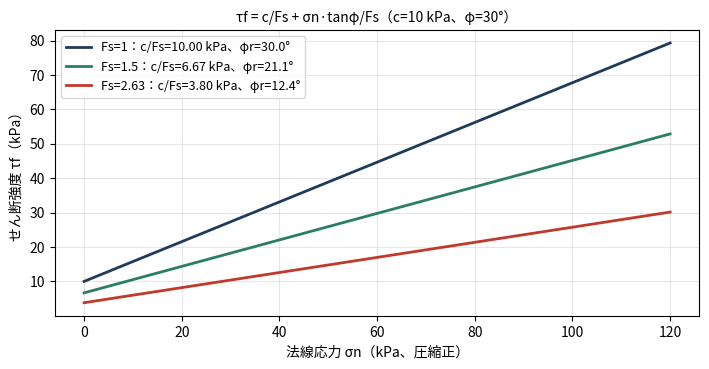
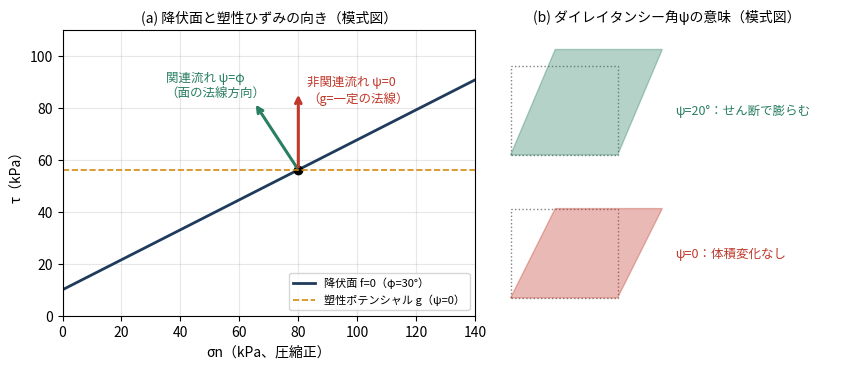
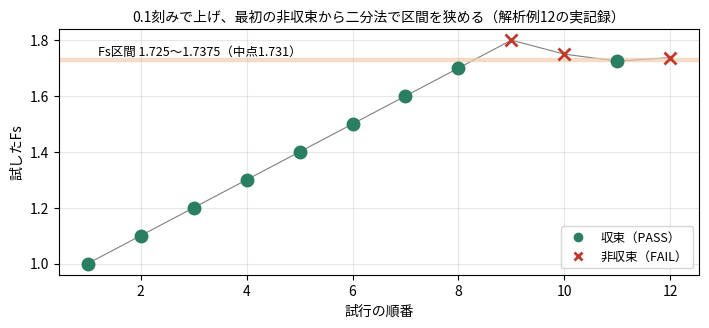
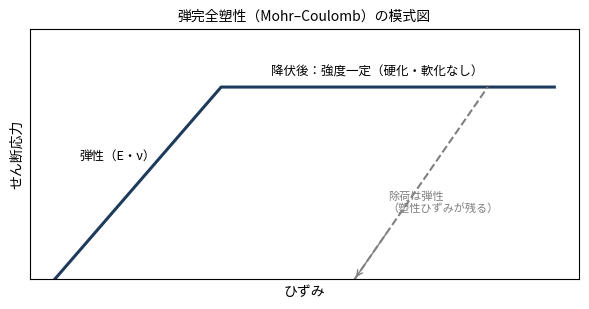

Write the Python code that produced these figures, in order.
# 理論解説図の作図スクリプト（2026-10-22）。旧説明書 図5・p40・p41 の説明図を描き直したもの。
import math, matplotlib
matplotlib.use('Agg')
import matplotlib.pyplot as plt
from matplotlib import font_manager as fm
for f in fm.findSystemFonts():
    if 'NotoSansCJK' in f or 'NotoSansJP' in f: fm.fontManager.addfont(f)
plt.rcParams['font.family']='Noto Sans CJK JP'
C,PHI=10.0,30.0  # 解析例2・第4章の地盤（c=10 kPa、φ=30°）
# 1 強度低減
fig,ax=plt.subplots(figsize=(7.2,3.8),dpi=150); s=[0,120]
for F,col in ((1,'#1f3b5c'),(1.5,'#2a7f62'),(2.63,'#c0392b')):
    cr=C/F; pr=math.degrees(math.atan(math.tan(math.radians(PHI))/F))
    ax.plot(s,[cr+x*math.tan(math.radians(pr)) for x in s],color=col,lw=2,label=f'Fs={F}：c/Fs={cr:.2f} kPa、φr={pr:.1f}°')
ax.set_xlabel('法線応力 σn（kPa、圧縮正）'); ax.set_ylabel('せん断強度 τf（kPa）'); ax.grid(alpha=.3); ax.legend(loc='upper left',fontsize=9)
ax.set_title('τf = c/Fs + σn·tanφ/Fs（c=10 kPa、φ=30°）',fontsize=10); fig.tight_layout(); fig.savefig('th1_mc_srm.png')
# 2 流れ則
fig,(a,b)=plt.subplots(1,2,figsize=(8.6,3.8),dpi=150,gridspec_kw={'width_ratios':[1.25,1]})
P=30; t=math.tan(math.radians(P)); xs=[0,140]; a.plot(xs,[C+x*t for x in xs],color='#1f3b5c',lw=2,label='降伏面 f=0（φ=30°）')
p0=(80,C+80*t); a.plot(*p0,'ko')
L=30; n=(-math.sin(math.radians(P)),math.cos(math.radians(P)))
a.annotate('',xy=(p0[0]+L*n[0],p0[1]+L*n[1]),xytext=p0,arrowprops=dict(arrowstyle='->',color='#2a7f62',lw=2.2))
a.text(p0[0]+L*n[0]-30,p0[1]+L*n[1]+2,'関連流れ ψ=φ\n（面の法線方向）',color='#2a7f62',fontsize=9)
a.annotate('',xy=(p0[0],p0[1]+L),xytext=p0,arrowprops=dict(arrowstyle='->',color='#c0392b',lw=2.2))
a.text(p0[0]+3,p0[1]+L-4,'非関連流れ ψ=0\n（g=一定の法線）',color='#c0392b',fontsize=9)
a.axhline(p0[1],ls='--',color='#d68910',lw=1.2,label='塑性ポテンシャル g（ψ=0）')
a.set_xlim(0,140); a.set_ylim(0,110); a.set_xlabel('σn（kPa、圧縮正）'); a.set_ylabel('τ（kPa）'); a.grid(alpha=.3); a.legend(fontsize=8,loc='lower right')
a.set_title('(a) 降伏面と塑性ひずみの向き（模式図）',fontsize=10)
# (b) ダイレイタンシー：単純せん断で体積が増えるかどうか
for k,(psi,col,lab) in enumerate(((0,'#c0392b','ψ=0：体積変化なし'),(20,'#2a7f62','ψ=20°：せん断で膨らむ'))):
    y0=k*1.6; h=1.0; dx=0.5; dh=dx*math.tan(math.radians(psi))
    b.add_patch(plt.Polygon([(0,y0),(1.2,y0),(1.2,y0+h),(0,y0+h)],fill=False,ls=':',color='gray'))
    b.add_patch(plt.Polygon([(0,y0),(1.2,y0),(1.2+dx,y0+h+dh),(dx,y0+h+dh)],alpha=.35,color=col))
    b.text(1.85,y0+0.45,lab,fontsize=9,color=col)
b.set_xlim(-.1,3.6); b.set_ylim(-.2,3.0); b.axis('off'); b.set_title('(b) ダイレイタンシー角ψの意味（模式図）',fontsize=10)
fig.tight_layout(); fig.savefig('th2_flow.png')
# 3 SRM探索（解析例12の実記録 run.log）
tr=[(1.0,1),(1.1,1),(1.2,1),(1.3,1),(1.4,1),(1.5,1),(1.6,1),(1.7,1),(1.8,0),(1.75,0),(1.725,1),(1.7375,0)]
fig,ax=plt.subplots(figsize=(7.2,3.4),dpi=150)
for i,(f,ok) in enumerate(tr,1):
    ax.plot(i,f,'o' if ok else 'x',color='#2a7f62' if ok else '#c0392b',ms=8,mew=2)
ax.plot(range(1,13),[f for f,_ in tr],color='gray',lw=.8,zorder=0)
ax.axhspan(1.725,1.7375,color='#f5cba7',alpha=.6); ax.text(1.2,1.745,'Fs区間 1.725〜1.7375（中点1.731）',fontsize=9)
ax.plot([],[],'o',color='#2a7f62',label='収束（PASS）'); ax.plot([],[],'x',color='#c0392b',mew=2,label='非収束（FAIL）')
ax.set_xlabel('試行の順番'); ax.set_ylabel('試したFs'); ax.legend(fontsize=9,loc='lower right'); ax.grid(alpha=.3)
ax.set_title('0.1刻みで上げ、最初の非収束から二分法で区間を狭める（解析例12の実記録）',fontsize=10)
fig.tight_layout(); fig.savefig('th3_srm_search.png')
# 4 弾完全塑性
fig,ax=plt.subplots(figsize=(6,3.2),dpi=150)
ax.plot([0,1,3],[0,1,1],color='#1f3b5c',lw=2.2); ax.plot([1.8,2.6],[0,1],ls='--',color='gray')
ax.annotate('',xy=(1.8,0),xytext=(2.0,0.25),arrowprops=dict(arrowstyle='->',color='gray'))
ax.text(.15,.62,'弾性（E・ν）',fontsize=9); ax.text(1.3,1.06,'降伏後：強度一定（硬化・軟化なし）',fontsize=9)
ax.text(2.0,.35,'除荷は弾性\n（塑性ひずみが残る）',fontsize=8,color='gray')
ax.set_xticks([]); ax.set_yticks([]); ax.set_xlabel('ひずみ'); ax.set_ylabel('せん断応力'); ax.set_ylim(0,1.3)
ax.set_title('弾完全塑性（Mohr–Coulomb）の模式図',fontsize=10); fig.tight_layout(); fig.savefig('th4_elastoplastic.png')
